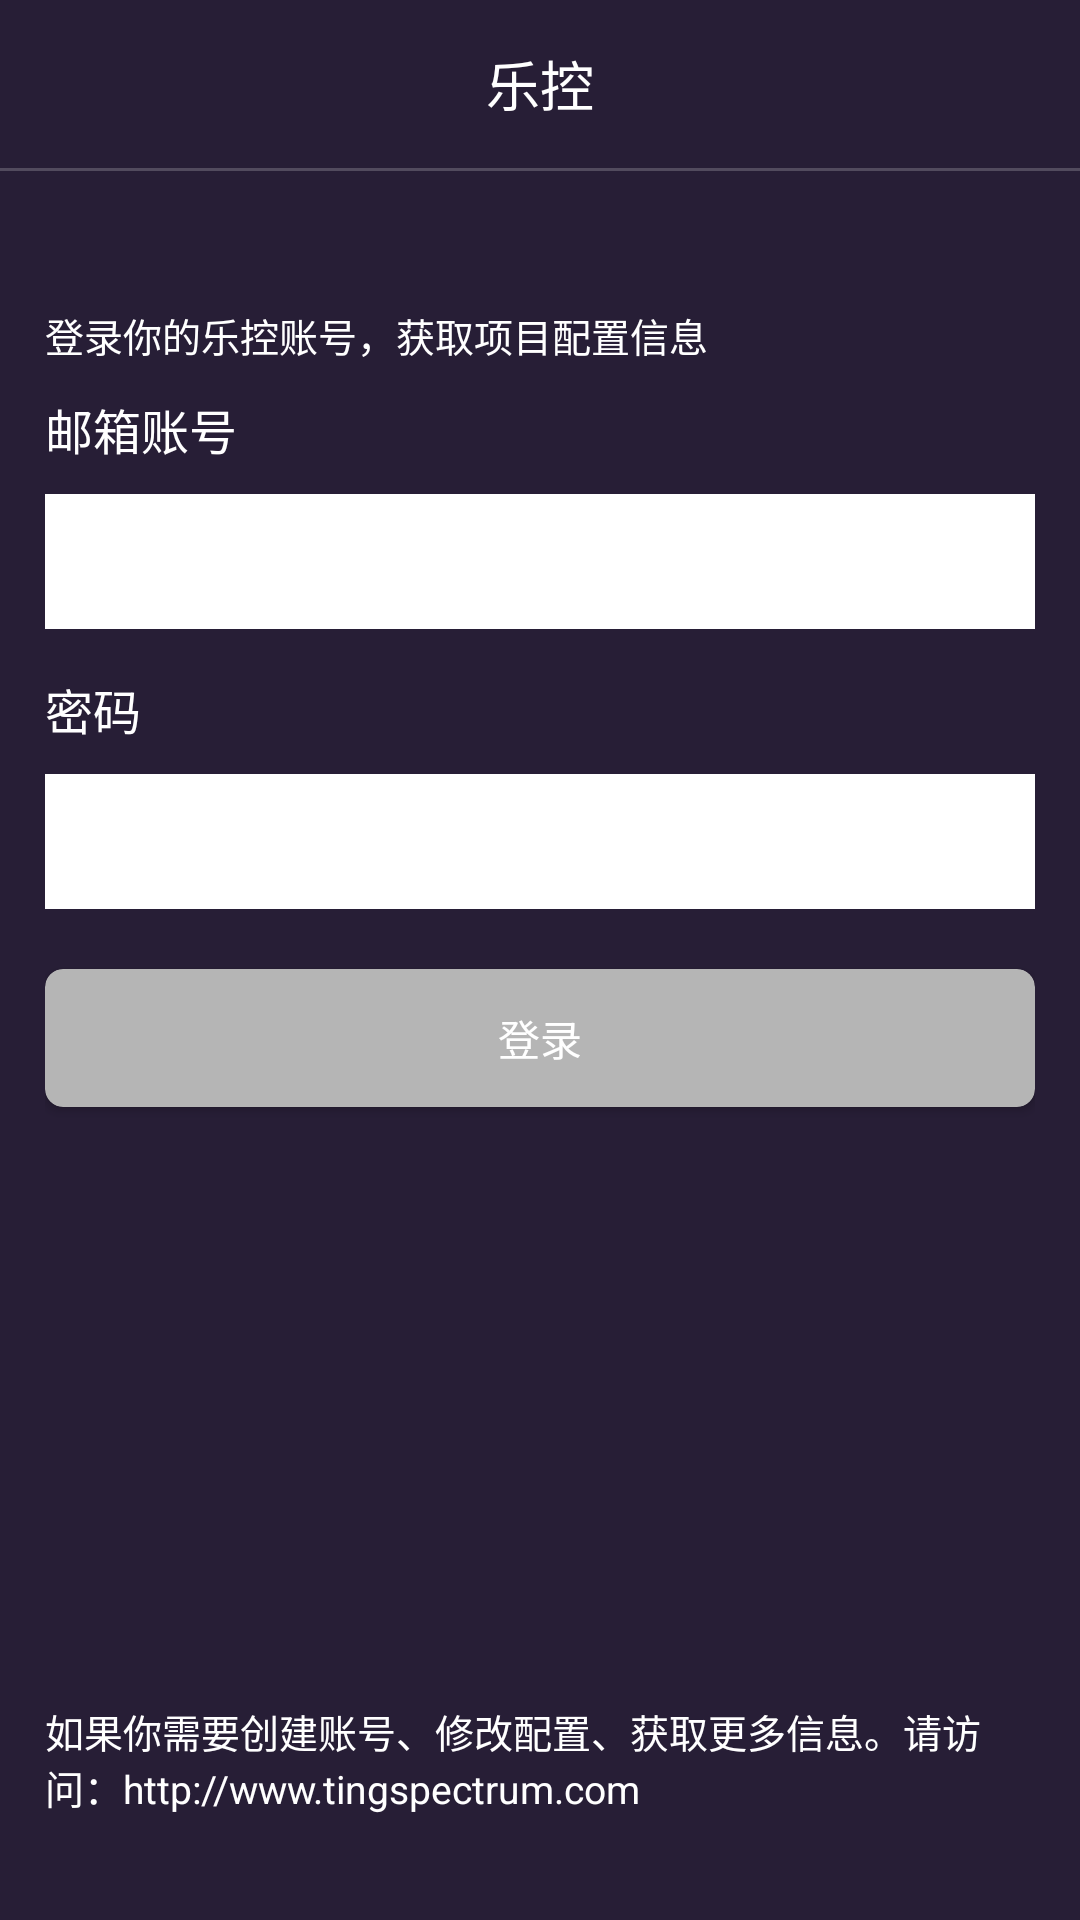

This screen was rendered from an Android layout file. Write that file and the resources it references.
<!-- AndroidManifest.xml: application theme AppTheme -->
<!-- res/layout/activity_sign_in.xml -->
<?xml version="1.0" encoding="utf-8"?>
<LinearLayout xmlns:android="http://schemas.android.com/apk/res/android"
    xmlns:tools="http://schemas.android.com/tools"
    android:layout_width="match_parent"
    android:layout_height="match_parent"
    xmlns:app="http://schemas.android.com/apk/res-auto"
    android:background="@color/globalBg"
    android:orientation="vertical"
    tools:context="com.example.hanawa.smarterhometest.SignIn">

    <include layout="@layout/toolbar" />

    <View
        android:layout_width="match_parent"
        android:layout_height="@dimen/toolbar_line_vertical_height"
        android:layout_below="@+id/home_toolbar"
        android:background="@color/toolBarLineColor" />

    <LinearLayout
        android:orientation="vertical"
        android:layout_marginTop="30dp"
        android:padding="15dp"
        android:layout_width="match_parent"
        android:layout_height="match_parent">

        <TextView
            android:textColor="@color/colorWhite"
            android:layout_width="wrap_content"
            android:layout_height="wrap_content"
            android:text="登录你的乐控账号，获取项目配置信息"
            android:textSize="13sp" />

        <TextView
            android:layout_marginTop="10dp"
            android:textColor="@color/colorWhite"
            android:text="邮箱账号"
            android:layout_width="wrap_content"
            android:layout_height="wrap_content"
            android:textSize="16sp" />

        <EditText
            android:textSize="14sp"
            android:inputType="textEmailAddress"
            android:singleLine="true"
            android:gravity="center_vertical"
            android:paddingLeft="20dp"
            android:layout_marginTop="10dp"
            android:id="@+id/et_number"
            android:background="@color/colorWhite"
            android:layout_width="match_parent"
            android:layout_height="45dp" />

        <TextView
            android:layout_marginTop="15dp"
            android:textColor="@color/colorWhite"
            android:text="密码"
            android:layout_width="wrap_content"
            android:layout_height="wrap_content"
            android:textSize="16sp" />

        <EditText
            android:textSize="14sp"
            android:inputType="textPassword"
            android:gravity="center_vertical"
            android:paddingLeft="20dp"
            android:layout_marginTop="10dp"
            android:singleLine="true"
            android:id="@+id/et_pwd"
            android:background="@color/colorWhite"
            android:layout_width="match_parent"
            android:layout_height="45dp" />

        <android.support.v7.widget.CardView
            android:layout_marginTop="20dp"
            app:cardCornerRadius="6dp"
            app:cardBackgroundColor="@color/colorOff"
            android:layout_width="match_parent"
            android:layout_height="46dp">

        <Button
            android:id="@+id/btn_sign_in"
            android:textColor="@color/colorWhite"
            android:text="登录"
            android:background="?android:attr/selectableItemBackgroundBorderless"
            android:layout_width="match_parent"
            android:layout_height="match_parent" />

        </android.support.v7.widget.CardView>


        <View
            android:layout_weight="1"
            android:layout_width="match_parent"
            android:layout_height="0dp"/>

        <TextView
            android:textColor="@color/colorWhite"
            android:layout_marginBottom="20dp"
            android:textSize="13sp"
            android:text="@string/hint"
            android:layout_width="match_parent"
            android:layout_height="wrap_content" />

    </LinearLayout>

</LinearLayout>
<!-- res/layout/toolbar.xml (included above) -->
<?xml version="1.0" encoding="utf-8"?>

<RelativeLayout xmlns:android="http://schemas.android.com/apk/res/android"
    android:layout_width="match_parent"
    android:layout_height="56dp"
    android:background="@color/globalBg">

    <LinearLayout
        android:id="@+id/toolbar_back"
        android:layout_width="wrap_content"
        android:layout_height="wrap_content"
        android:layout_centerVertical="true"
        android:gravity="center_vertical"
        android:visibility="gone">

        <ImageView
            android:layout_width="wrap_content"
            android:layout_height="wrap_content"
            android:layout_marginLeft="15dp"
            android:src="@mipmap/arrow_left" />

        <TextView
            android:id="@+id/toolbar_tv_back"
            android:layout_width="wrap_content"
            android:layout_height="wrap_content"
            android:layout_marginLeft="6dp"
            android:text="@string/home"
            android:textColor="@color/textColorWhite"
            android:textSize="16sp" />
    </LinearLayout>

    <TextView
        android:id="@+id/toolbar_title"
        android:layout_width="wrap_content"
        android:layout_height="wrap_content"
        android:layout_centerInParent="true"
        android:text="@string/app_name"
        android:textColor="@color/textColorWhite"
        android:textSize="18dp" />
</RelativeLayout>
<!-- resources referenced by this layout -->
<resources>
  <color name="colorOff">#b5b5b5</color>
  <color name="colorWhite">#FFFFFF</color>
  <color name="globalBg">#271e36</color>
  <color name="textColorWhite">#fff</color>
  <color name="toolBarLineColor">#33ffffff</color> // 20% alpha White
  <dimen name="toolbar_line_vertical_height">1dp</dimen>
  <!-- mipmap arrow_left: png bitmap (mipmap-xhdpi, 3171 bytes) -->
  <string name="app_name">乐控</string>
  <string name="hint">如果你需要创建账号、修改配置、获取更多信息。请访问：http://www.tingspectrum.com</string>
  <string name="home">首页</string>
  <style name="AppTheme" parent="Theme.AppCompat.Light.NoActionBar">
          
          <item name="colorPrimary">@color/globalBg</item>
          <item name="colorPrimaryDark">@color/globalBg</item>
          <item name="colorAccent">@color/colorAccent</item>
      </style>
  <color name="colorAccent">#FF4081</color>
</resources>
